The GitHub repository royalp2p/weather-ai-project contains a labelled image folder "satellite_dataset_final" with 3 categories: clear, cloudy, rain. Examples follow, each with its label.

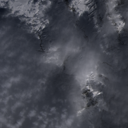
Label: rain

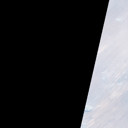
Label: cloudy

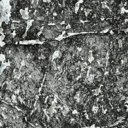
Label: clear

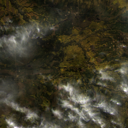
Label: cloudy

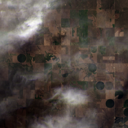
Label: rain

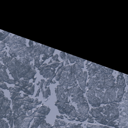
Label: clear
